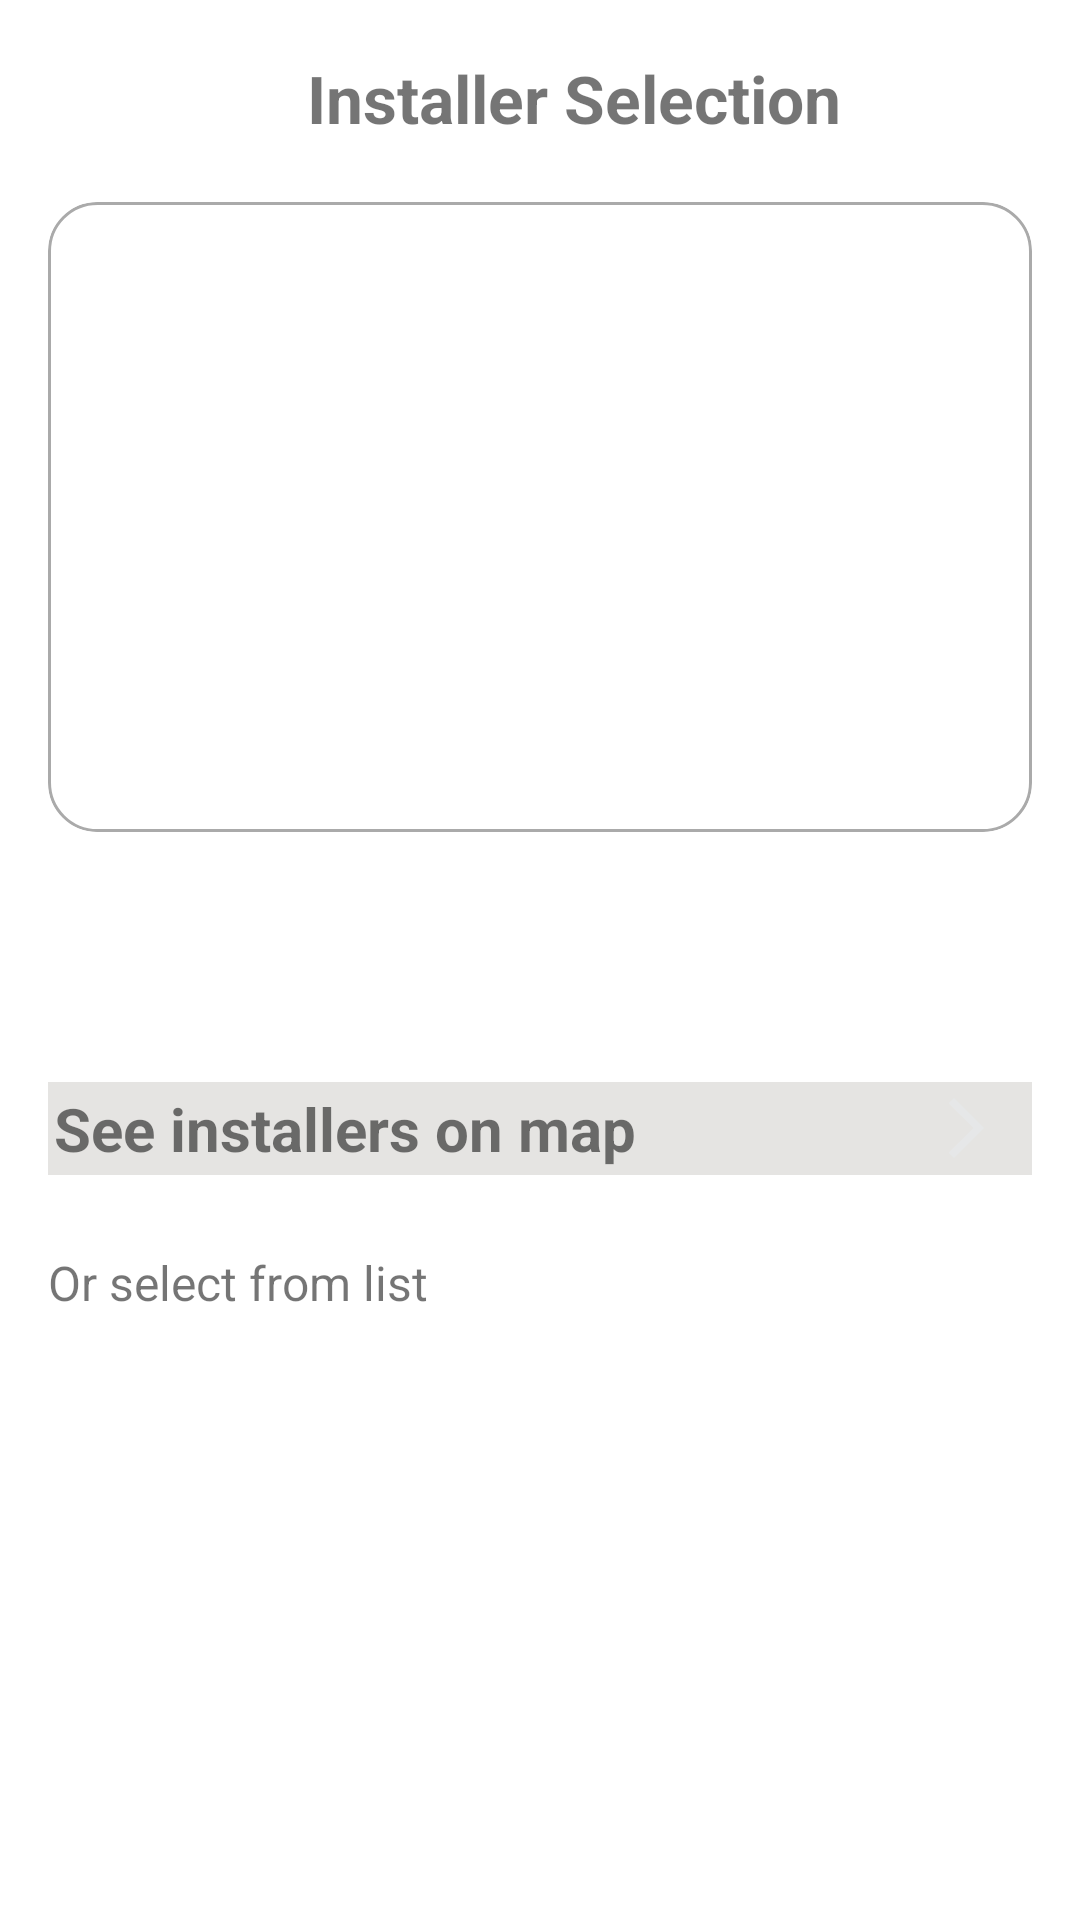

Produce the Android XML layout that renders to this screen, including the resource entries it uses.
<!-- AndroidManifest.xml: application theme Theme.Advioo -->
<!-- res/layout/fragment_available_installers.xml -->
<?xml version="1.0" encoding="utf-8"?>
<FrameLayout xmlns:android="http://schemas.android.com/apk/res/android"
    xmlns:app="http://schemas.android.com/apk/res-auto"
    xmlns:tools="http://schemas.android.com/tools"
    android:layout_width="match_parent"
    android:layout_height="match_parent"
    tools:context=".ui.fragments.campaigndetails.AvailableInstallersFragment">

    <ProgressBar
        android:visibility="gone"
        android:id="@+id/progress_bar_available_installers"
        android:layout_width="wrap_content"
        android:layout_height="wrap_content"
        android:layout_gravity="center">
    </ProgressBar>

    <ScrollView
        android:id="@+id/scrollViewAvailableInstallers"
        android:layout_width="match_parent"
        android:layout_height="match_parent">

        <LinearLayout
            android:layout_width="match_parent"
            android:layout_height="wrap_content"
            android:orientation="vertical">

            <LinearLayout
                android:layout_width="match_parent"
                android:layout_height="wrap_content"
                android:layout_marginTop="18dp"
                android:orientation="horizontal">
                <ImageView
                    android:id="@+id/iv_btn_back_from_available_installers"
                    android:layout_marginStart="10dp"
                    android:layout_gravity="center"
                    android:layout_width="25dp"
                    android:layout_height="25dp"
                    android:src="@drawable/baseline_arrow_back_ios_new_24">
                </ImageView>
                <TextView
                    android:layout_width="match_parent"
                    android:layout_height="wrap_content"
                    android:textSize="22sp"
                    android:layout_marginEnd="12dp"
                    android:text="@string/installer_selection"
                    android:gravity="center"
                    android:textStyle="bold">
                </TextView>

            </LinearLayout>


            <FrameLayout
                android:layout_width="match_parent"
                android:layout_height="210dp"
                android:layout_marginStart="16dp"
                android:layout_marginTop="20dp"
                android:layout_marginEnd="16dp">

                <ImageView
                    android:id="@+id/iv_campaign_installer_details_image"
                    android:layout_width="match_parent"
                    android:layout_height="match_parent"
                    android:background="@drawable/iv_rounded_bg"
                    android:clipToOutline="true"
                    android:contentDescription="@string/details"
                    android:scaleType="centerCrop"
                    tools:src="@drawable/ic_launcher_background">
                </ImageView>


            </FrameLayout>

            <LinearLayout
                android:layout_width="match_parent"
                android:layout_height="wrap_content"
                android:orientation="horizontal"
                android:layout_marginStart="18dp"
                android:layout_marginTop="10dp"
                android:layout_marginEnd="18dp">

                <TextView
                    android:id="@+id/tv_selected_campaign_name"
                    android:layout_gravity="center"
                    android:layout_width="wrap_content"
                    android:layout_height="match_parent"
                    android:textSize="16sp"
                    android:layout_marginStart="2dp"
                    tools:text="Amazon Campaign"
                    android:textStyle="bold">
                </TextView>


            </LinearLayout>

            <LinearLayout
                android:layout_width="match_parent"
                android:layout_height="wrap_content"
                android:orientation="horizontal"
                android:layout_marginStart="18dp"
                android:layout_marginEnd="18dp">

                <TextView
                    android:layout_marginStart="4dp"
                    android:id="@+id/tv_selected_campaign_level"
                    android:textSize="16sp"
                    android:layout_gravity="center"
                    android:layout_width="match_parent"
                    android:layout_height="match_parent"
                    android:textColor="@color/app_blue"
                    tools:text="Advanced"
                    android:textStyle="bold">
                </TextView>

            </LinearLayout>



            <TextView
                android:background="@color/light_gray2"
                android:padding="2dp"
                android:id="@+id/tv_see_installers_on_map"
                android:layout_width="match_parent"
                android:layout_height="wrap_content"
                android:text="@string/see_installers_on_map"
                android:layout_marginStart="16dp"
                android:layout_marginEnd="16dp"
                android:textSize="20sp"
                android:textStyle="bold"
                android:layout_marginTop="30dp"
                android:paddingEnd="10dp"
                app:drawableEndCompat="@drawable/baseline_arrow_forward_ios_24"
                tools:ignore="RtlSymmetry">
            </TextView>

            <TextView
                android:layout_width="match_parent"
                android:layout_height="wrap_content"
                android:text="@string/or_select_from_list"
                android:layout_marginStart="16dp"
                android:layout_marginEnd="16dp"
                android:textSize="16sp"
                android:layout_marginTop="25dp">
            </TextView>


            <androidx.recyclerview.widget.RecyclerView
                android:id="@+id/rv_installers_list"
                android:layout_marginStart="16dp"
                android:layout_marginEnd="16dp"
                android:layout_marginTop="16dp"
                android:layout_width="match_parent"
                android:layout_height="wrap_content">
            </androidx.recyclerview.widget.RecyclerView>



        </LinearLayout>


    </ScrollView>



</FrameLayout>
<!-- resources referenced by this layout -->
<resources>
  <color name="app_blue">#04acec</color>
  <color name="light_gray2">#E5E4E2</color>
  <!-- drawable baseline_arrow_forward_ios_24 (drawable) -->
  <vector android:autoMirrored="true" android:height="24dp"
      android:tint="#E6E7E8" android:viewportHeight="24"
      android:viewportWidth="24" android:width="24dp" xmlns:android="http://schemas.android.com/apk/res/android">
      <path android:fillColor="@android:color/white" android:pathData="M6.23,20.23l1.77,1.77l10,-10l-10,-10l-1.77,1.77l8.23,8.23z"/>
  </vector>
  <!-- drawable iv_rounded_bg (drawable) -->
  <?xml version="1.0" encoding="utf-8"?>
  <shape xmlns:android="http://schemas.android.com/apk/res/android">
      <solid android:color="@android:color/transparent"/>
      <corners android:radius="16dp"/>
      <stroke android:color="@android:color/darker_gray" android:width="1dp"/>
  </shape>
  <string name="details">Details</string>
  <string name="installer_selection">Installer Selection</string>
  <string name="or_select_from_list">Or select from list</string>
  <string name="see_installers_on_map">See installers on map</string>
  <style name="Theme.Advioo" parent="Theme.MaterialComponents.DayNight.DarkActionBar">
          
          <item name="colorPrimary">@color/app_blue</item>
          <item name="colorPrimaryVariant">@color/app_button_bg_color</item>
          <item name="colorOnPrimary">@color/white</item>
          
          <item name="colorSecondary">@color/app_blue</item>
          <item name="colorSecondaryVariant">@color/app_button_bg_color</item>
          <item name="colorOnSecondary">@color/white</item>
          
          <item name="android:statusBarColor">?attr/colorPrimaryVariant</item>
          
          <item name="android:windowFullscreen">true</item>
          <item name="windowActionBar">false</item>
          <item name="windowNoTitle">true</item>
  
          
  
      </style>
  <color name="app_button_bg_color">#157DF7</color>
  <color name="white">#FFFFFFFF</color>
</resources>
